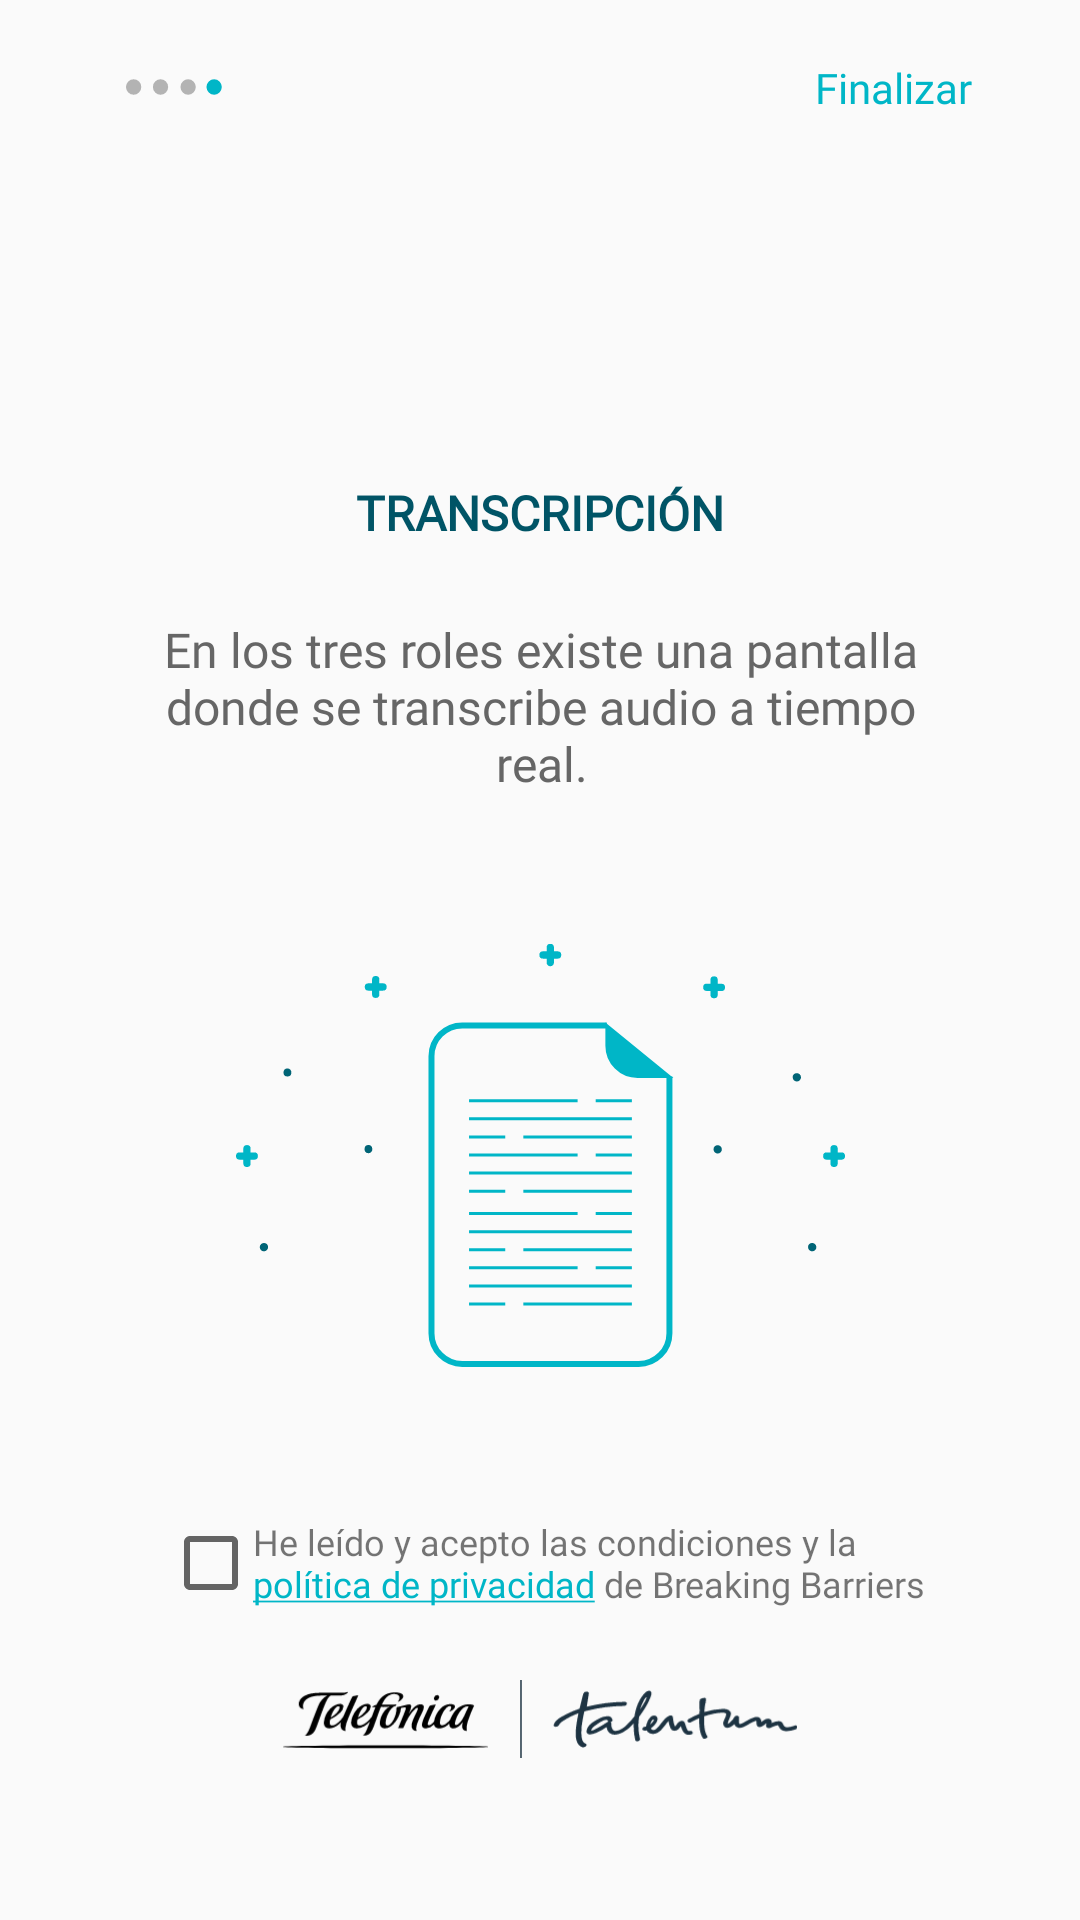

The Android layout XML behind this screen, and the referenced resources:
<!-- AndroidManifest.xml: application theme AppTheme -->
<!-- res/layout/screen_tutorial_3.xml -->
<?xml version="1.0" encoding="utf-8"?>
<android.support.constraint.ConstraintLayout xmlns:android="http://schemas.android.com/apk/res/android"
    xmlns:app="http://schemas.android.com/apk/res-auto"
    android:layout_width="match_parent"
    android:layout_height="match_parent">

    <ImageView
        android:id="@+id/indicador"
        android:layout_width="32dp"
        android:layout_height="wrap_content"
        android:layout_marginStart="42dp"
        android:layout_marginTop="26dp"
        app:layout_constraintStart_toStartOf="parent"
        app:layout_constraintTop_toTopOf="parent"
        app:srcCompat="@drawable/ic_tutorial_transicion4" />

    <TextView
        android:id="@+id/saltar"
        android:layout_width="wrap_content"
        android:layout_height="wrap_content"
        android:layout_marginEnd="36dp"
        android:fontFamily="@font/open_regular"
        android:text="Finalizar"
        android:textColor="#00B6C7"
        android:textSize="14sp"
        app:layout_constraintBottom_toBottomOf="@+id/indicador"
        app:layout_constraintEnd_toEndOf="parent"
        app:layout_constraintTop_toTopOf="@+id/indicador" />

    <TextView
        android:id="@+id/textView4"
        android:layout_width="0dp"
        android:layout_height="wrap_content"
        android:layout_marginBottom="8dp"
        android:layout_marginTop="8dp"
        android:fontFamily="@font/open_regular"
        android:gravity="center_horizontal"
        android:text="En los tres roles existe una pantalla donde se transcribe audio a tiempo real."
        android:textColor="#666666"
        android:textSize="16sp"
        app:layout_constraintBottom_toBottomOf="parent"
        app:layout_constraintEnd_toEndOf="parent"
        app:layout_constraintHorizontal_bias="0.504"
        app:layout_constraintStart_toStartOf="parent"
        app:layout_constraintTop_toTopOf="parent"
        app:layout_constraintVertical_bias="0.35000002"
        app:layout_constraintWidth_percent="0.7" />

    <ImageView
        android:id="@+id/imageView2"
        android:layout_width="wrap_content"
        android:layout_height="wrap_content"
        android:layout_marginBottom="8dp"
        android:layout_marginTop="8dp"
        app:layout_constraintBottom_toTopOf="@+id/checkBox"
        app:layout_constraintEnd_toEndOf="parent"
        app:layout_constraintStart_toStartOf="parent"
        app:layout_constraintTop_toBottomOf="@+id/textView4"
        app:srcCompat="@drawable/transcripcion_tutorial" />

    <ImageView
        android:id="@+id/imageView3"
        android:layout_width="wrap_content"
        android:layout_height="26dp"
        android:layout_marginBottom="54dp"
        android:layout_marginEnd="8dp"
        android:layout_marginStart="8dp"
        app:layout_constraintBottom_toBottomOf="parent"
        app:layout_constraintEnd_toEndOf="parent"
        app:layout_constraintStart_toStartOf="parent"
        app:srcCompat="@drawable/talentum_logo" />

    <TextView
        android:id="@+id/textView3"
        android:layout_width="wrap_content"
        android:layout_height="wrap_content"
        android:layout_marginBottom="24dp"
        android:layout_marginEnd="8dp"
        android:layout_marginStart="8dp"
        android:fontFamily="@font/opensans_bold"
        android:text="TRANSCRIPCIÓN"
        android:textColor="#005466"
        android:textSize="16sp"
        android:textStyle="bold"
        app:layout_constraintBottom_toTopOf="@+id/textView4"
        app:layout_constraintEnd_toEndOf="parent"
        app:layout_constraintStart_toStartOf="parent" />

    <TextView
        android:id="@+id/textView13"
        android:layout_width="240dp"
        android:layout_height="wrap_content"
        android:layout_marginBottom="24dp"
        android:layout_marginStart="16dp"
        android:fontFamily="@font/open_regular"
        android:text="@string/terminos"
        android:textSize="12sp"
        app:layout_constraintBottom_toTopOf="@+id/imageView3"
        app:layout_constraintEnd_toEndOf="@+id/textView4"
        app:layout_constraintStart_toEndOf="@+id/checkBox" />

    <CheckBox
        android:id="@+id/checkBox"
        android:layout_width="wrap_content"
        android:layout_height="wrap_content"
        app:layout_constraintBottom_toBottomOf="@+id/textView13"
        app:layout_constraintStart_toStartOf="@+id/textView4"
        app:layout_constraintTop_toTopOf="@+id/textView13" />
</android.support.constraint.ConstraintLayout>
<!-- resources referenced by this layout -->
<resources>
  <!-- drawable ic_tutorial_transicion4 (drawable) -->
  <vector xmlns:android="http://schemas.android.com/apk/res/android"
      android:width="36dp"
      android:height="6dp"
      android:viewportWidth="36.92"
      android:viewportHeight="6.06">
      <path
          android:pathData="M2.94,3.03m-2.94,0a2.94,2.94 0,1 1,5.88 0a2.94,2.94 0,1 1,-5.88 0"
          android:fillColor="#b3b3b3" />
      <path
          android:pathData="M13.28,3.03m-2.94,0a2.94,2.94 0,1 1,5.88 0a2.94,2.94 0,1 1,-5.88 0"
          android:fillColor="#b3b3b3" />
      <path
          android:pathData="M23.89,3.03m-2.94,0a2.94,2.94 0,1 1,5.88 0a2.94,2.94 0,1 1,-5.88 0"
          android:fillColor="#b3b3b3" />
      <path
          android:fillColor="#00b6c7"
          android:pathData="M33.89,3.03m-2.94,0a2.94,2.94 0,1 1,5.88 0a2.94,2.94 0,1 1,-5.88 0" />
  </vector>
  <!-- drawable talentum_logo: vector/xml drawable (drawable, 10284 chars, omitted) -->
  <!-- drawable transcripcion_tutorial: vector/xml drawable (drawable, 6182 chars, omitted) -->
  <string name="terminos">He leído y acepto las condiciones y la <a href="https://www.telefonica.com/es/web/about_telefonica/centro_de_privacidad">política de privacidad</a> de Breaking Barriers</string>
  <style name="AppTheme" parent="Theme.AppCompat.Light.NoActionBar">
          
          <item name="colorPrimary">@color/colorAccent</item>
          <item name="colorPrimaryDark">@color/colorPrimaryDark</item>
          <item name="colorAccent">@color/colorAccent</item>
          <item name="android:homeAsUpIndicator">@drawable/selector</item>
          <item name="android:statusBarColor">@color/barra_estado</item>
      </style>
  <color name="colorAccent">#00b6c7</color>
  <color name="colorPrimaryDark">#008ea6</color>
  <color name="barra_estado">#008ea6</color>
</resources>
